Dataset: split_crops (GitHub, jonginSeok/python.yolo). Classes: bad broken large, bad broken small, bad contamination, bottle good.

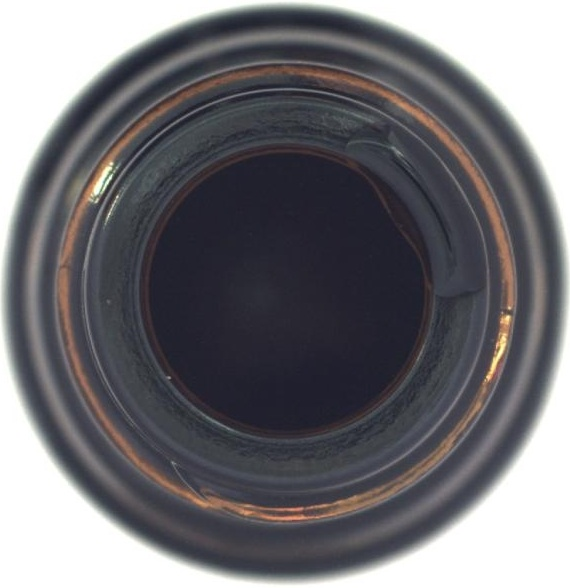
Label: bad contamination

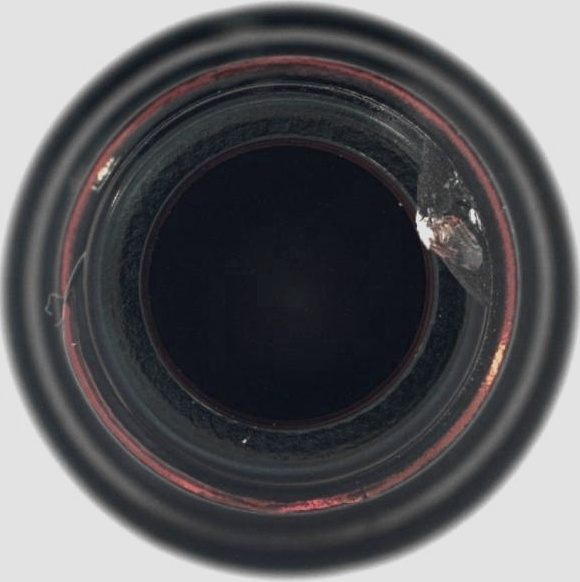
Label: bad broken small

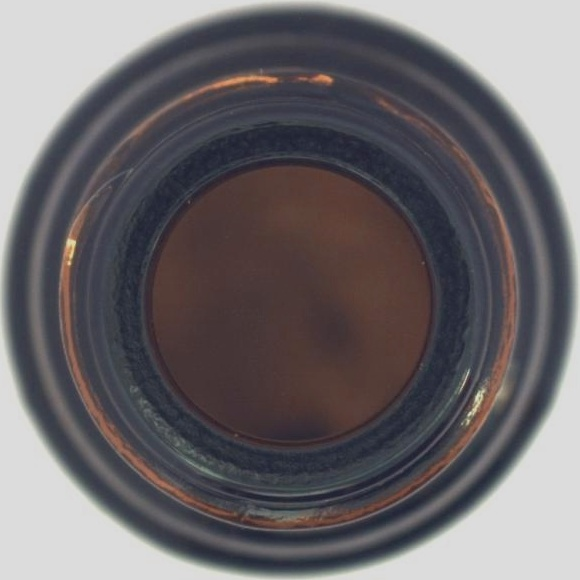
Label: bad contamination

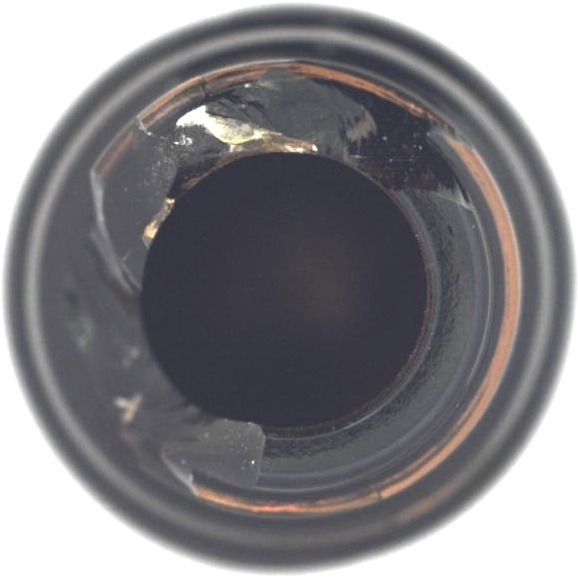
Label: bad broken large

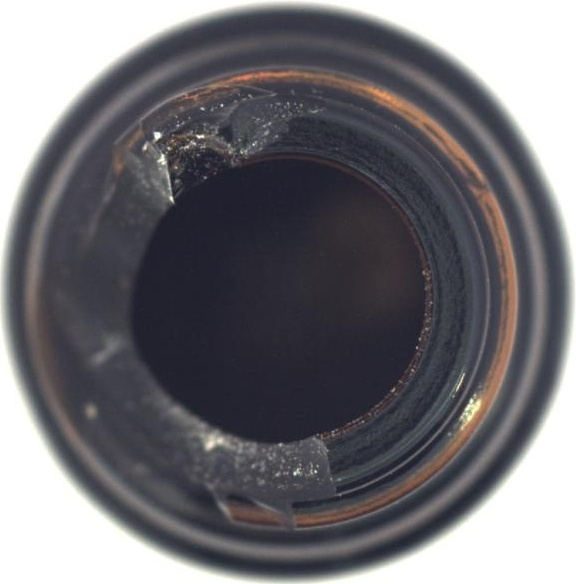
Label: bad broken large

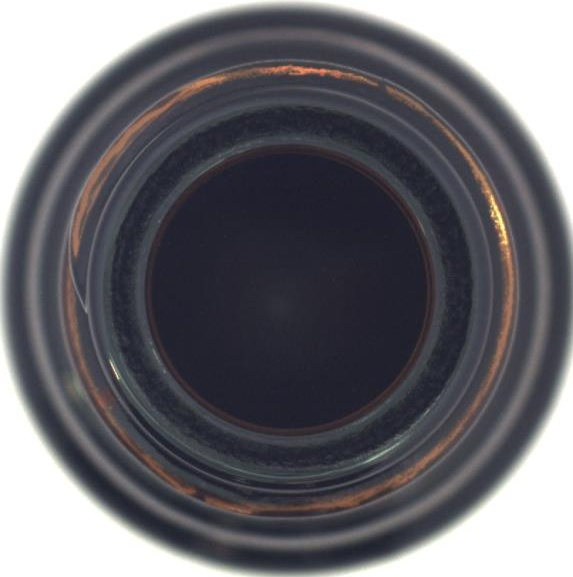
Label: bottle good
